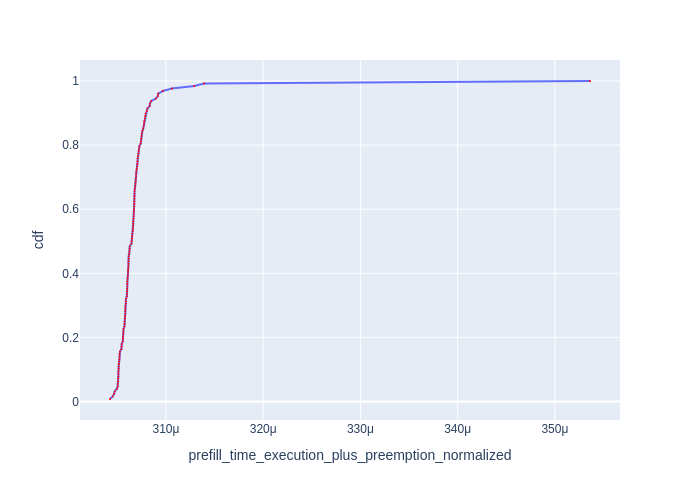

The file beside this chart, header and first rows:
Request Id, prefill_time_execution_plus_preemption_n…, cdf
0_13, 0.0003042, 0.007812
0_15, 0.0003045, 0.01562
0_12, 0.0003047, 0.02344
0_14, 0.0003047, 0.03125
0_21, 0.0003049, 0.03906
0_6, 0.000305, 0.04688
0_43, 0.000305, 0.05469
0_5, 0.0003051, 0.0625
0_4, 0.0003051, 0.07031
0_41, 0.0003051, 0.07812
0_16, 0.0003051, 0.08594
0_11, 0.0003051, 0.09375
0_33, 0.0003051, 0.1016
0_20, 0.0003051, 0.1094
0_35, 0.0003052, 0.1172
0_85, 0.0003052, 0.125
0_42, 0.0003052, 0.1328
0_9, 0.0003052, 0.1406
0_7, 0.0003052, 0.1484
0_3, 0.0003053, 0.1562
0_40, 0.0003054, 0.1641
0_18, 0.0003054, 0.1719
0_10, 0.0003054, 0.1797
0_17, 0.0003056, 0.1875
0_95, 0.0003056, 0.1953
0_53, 0.0003056, 0.2031
0_61, 0.0003056, 0.2109
0_81, 0.0003056, 0.2188
0_82, 0.0003056, 0.2266
0_83, 0.0003057, 0.2344
0_36, 0.0003057, 0.2422
0_97, 0.0003058, 0.25
0_74, 0.0003058, 0.2578
0_105, 0.0003058, 0.2656
0_84, 0.0003058, 0.2734
0_75, 0.0003058, 0.2812
0_34, 0.0003058, 0.2891
0_124, 0.0003058, 0.2969
0_62, 0.0003059, 0.3047
0_24, 0.0003059, 0.3125
0_39, 0.0003059, 0.3203
0_123, 0.000306, 0.3281
0_103, 0.000306, 0.3359
0_55, 0.000306, 0.3438
0_8, 0.000306, 0.3516
0_76, 0.000306, 0.3594
0_102, 0.000306, 0.3672
0_96, 0.000306, 0.375
0_73, 0.000306, 0.3828
0_104, 0.0003061, 0.3906
0_63, 0.0003061, 0.3984
0_64, 0.0003061, 0.4062
0_77, 0.0003061, 0.4141
0_126, 0.0003061, 0.4219
0_54, 0.0003061, 0.4297
0_27, 0.0003061, 0.4375
0_87, 0.0003062, 0.4453
0_56, 0.0003062, 0.4531
0_38, 0.0003062, 0.4609
0_79, 0.0003062, 0.4688
... 68 more rows
